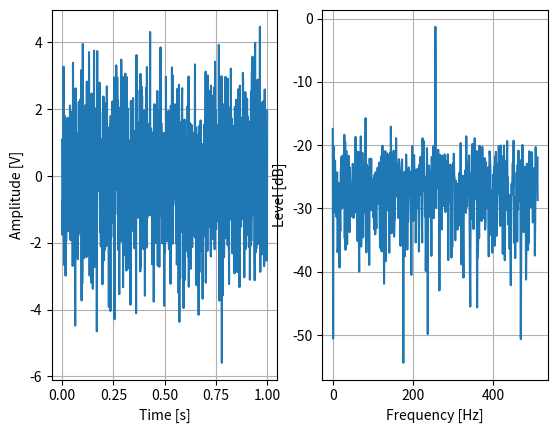

Write the Python code that produced this figure.
#!/usr/bin/env python3
# -*- coding: utf-8 -*-
"""
Created on Sat May  3 14:08:50 2025

[redacted]
"""
import numpy as np
import matplotlib.pyplot as plt
from numpy import pi, sin, cos, exp, sqrt, log10
from numpy.fft import fft, ifft

# Bridge パターン
# 実装部分：描画方法
class PlotAPI:
    def draw_graph(self,ax, signal: [], fs: int):
        pass

class PlotAPI_FL(PlotAPI):
    def draw_graph(self, ax, signal: [], fs: int):
        N = len(signal)

        # 横軸：周波数、縦軸：レベル表示の図
        if ax==None:
            _, ax = plt.subplots(1,1)
        
        x_axis = np.arange(0, fs/2)
        fft_signal = np.fft.fft(signal, N)
        
        P1 = fft_signal[0:int(fs/2)] / N
        P2 = 10*log10(2 * (abs(P1) ** 2))
        
        power = P2
        
        ax.plot(x_axis, power)
        ax.set_ylabel("Level [dB]")
        ax.set_xlabel("Frequency [Hz]")
        ax.grid()
        
class PlotAPI_TL(PlotAPI):
    def draw_graph(self, ax, signal: [], fs: int):
        N = len(signal)

        # 横軸：周波数、縦軸：レベル表示の図        
        x_axis = np.arange(N) / fs
        
        ax.plot(x_axis, signal)
        ax.set_ylabel("Amplitude [V]")
        ax.set_xlabel("Time [s]")
        ax.grid()
        
# 抽象部分：各信号
class SignalType():
    def __init__(self):
        pass

    def draw(self, ax, plot_api: PlotAPI):
        temp_sig = self.generate()
        plot_api.draw_graph(ax, temp_sig, self.fs)

    def generate(self, count=0):
        # 信号生成
        pass

class NarrowBand(SignalType):
    def __init__(self, f, rms, tau, fs, N):
        super().__init__()
        self.f = f
        self.rms = rms # 
        self.tau = tau # 遅延時間
        self.fs = fs
        self.N = N
        self.t = np.arange(N)/self.fs
        
    def generate(self, count=0):
        st = (self.N *  count + 1) / self.fs
        en =  self.N * (count + 1) / self.fs
        self.t = np.linspace(st, en, num=self.N)
        
        sig = exp(1j*2*pi*self.f*(self.t-self.tau))
        
        return sqrt(2) * self.rms * sig.real

class Noise(SignalType):
    def __init__(self, rms, fs, N, nCh = 1):
        super().__init__()
        self.rms = rms
        self.N = N
        self.fs = fs
        self.nCh = nCh
        
    def generate(self, count=0):
        return self.rms * np.random.randn(self.nCh, self.N)

class ArraySignal(SignalType):
    def __init__(self, pos, c, fs, N):
        super().__init__()
        self.count = 0
        self.pos = pos
        self.signals = []
        self.nCh = pos.shape[0]
        self.c = c
        self.fs = fs
        self.numSignal = 0
        self.N = N
    
    def add(self, sig, theta=0.0, phi=0.0):
        IMP = self._make_delay_filter(theta, phi)
        self.signals.append([sig, theta, phi, IMP])
        self.numSignal += 1
    
    def draw(self, ax, plot_api: PlotAPI):
        temp_sig = self.generate()
        plot_api.draw_graph(ax, temp_sig[0,:], self.fs)
    
    
    def generate(self):
        out = np.zeros([self.numSignal,self.nCh, self.N])
        for i in range(self.numSignal):
            signal = fft(self.signals[i][0].generate(self.count))
            delay_filter = self.signals[i][3]
            out[i] = ifft(signal * delay_filter,n=self.N, axis=1).real
        
        out2 = out.sum(0)
        self.count += 1        
        return out2
    
    def _get_delay(self, theta, phi):
        _theta = theta * pi / 180
        _phi = phi * pi / 180
        s = np.array([cos(_phi) * cos(_theta),
                      cos(_phi) * sin(_theta),
                      sin(_phi)])
        tau = self.pos.dot(s)/self.c
        return tau
    
    def _make_delay_filter(self, theta, phi):
        tau = self._get_delay(theta, phi)
        f = np.linspace(0, int(self.fs/2), int(self.N/2), endpoint=False)

        delay_filter = []
        
        for t in tau:
            phase = exp(1j*2*pi*f*t)
            phase = np.hstack([phase, 0, np.flipud(phase[1:].conj())])
            delay_filter.append(phase)
        
        return np.array(delay_filter)
            
            
# 抽象部分：アレイに入力される信号の集合体
if __name__ == '__main__':
    print("test")
    
    # 共通設定
    c = 1500
    fs = 1024
    N = 1024 # FFT次数 & 1ブロック内の処理点数
    dF = fs/N # 分析幅
    rate = fs / N # 処理レート(1秒毎の処理ブロック数)
    beam = 180
    
    SL = lambda _SL:10 ** (_SL / 20)
    NL = lambda _NL,fs: (10**(_NL/20)) * sqrt(fs/2)
    
    # アレイ
    nCh = 5
    fd = 1000
    d = c/fd*0.5
    pos = np.zeros([nCh, 3])
    x = -1*np.arange(nCh)*d
    pos[:,0] = x - x.mean(0)
    
    # 信号1：狭帯域信号
    f1 = 256
    rms1 = SL(0.0)
    tau1 = 0.0
    a1 = NarrowBand(f1, rms1, tau1, fs, N)

    # 信号2: 白色雑音   
    rms2 = NL(-25,fs)
    a2 = Noise(rms2, fs, N, nCh)
    
    linearray = ArraySignal(pos, c, fs, N)
    linearray.add(a1, 80, 0)
    linearray.add(a2)
    
    fig, (ax1, ax2) = plt.subplots(1,2)
    
    linearray.draw(ax1, PlotAPI_TL())
    linearray.draw(ax2, PlotAPI_FL())
    
    plt.show()